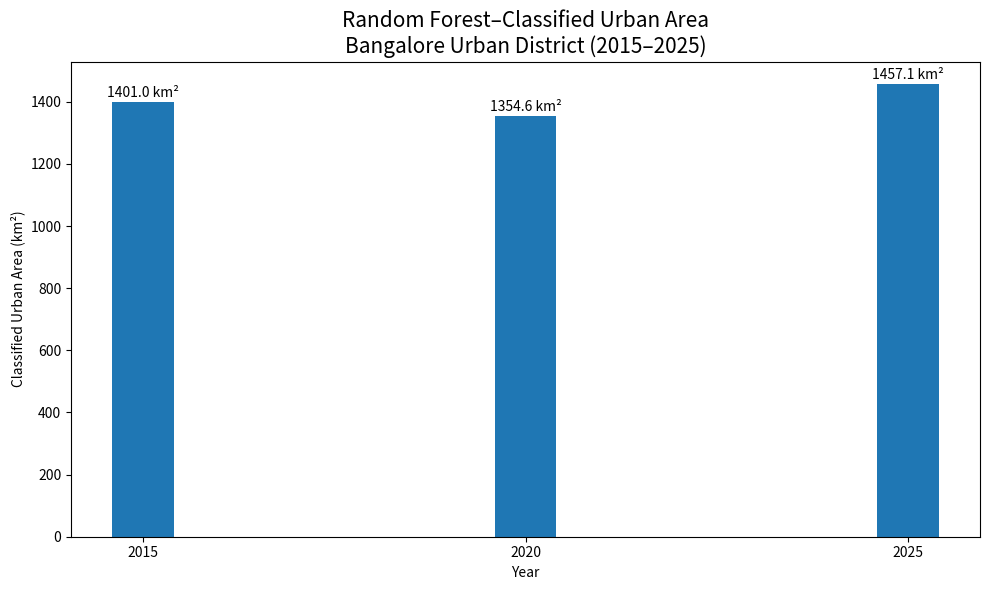

The matplotlib source for this figure: (Note: this script raises an exception after producing the figure.)
import matplotlib.pyplot as plt

years = [2015, 2020, 2025]

urban_area = [
    1400.9514,
    1354.6360,
    1457.1187
]

plt.figure(figsize=(10, 6))

bars = plt.bar(
    years,
    urban_area
)

plt.title(
    "Random Forest–Classified Urban Area\nBangalore Urban District (2015–2025)",
    fontsize=15
)

plt.xlabel("Year")
plt.ylabel("Classified Urban Area (km²)")

plt.xticks(years)

# Add values above bars
for bar, value in zip(bars, urban_area):
    plt.text(
        bar.get_x() + bar.get_width() / 2,
        bar.get_height() + 15,
        f"{value:.1f} km²",
        ha="center"
    )

plt.tight_layout()

plt.savefig(
    "results/urban_area_2015_2025.png",
    dpi=300,
    bbox_inches="tight"
)

plt.show()
